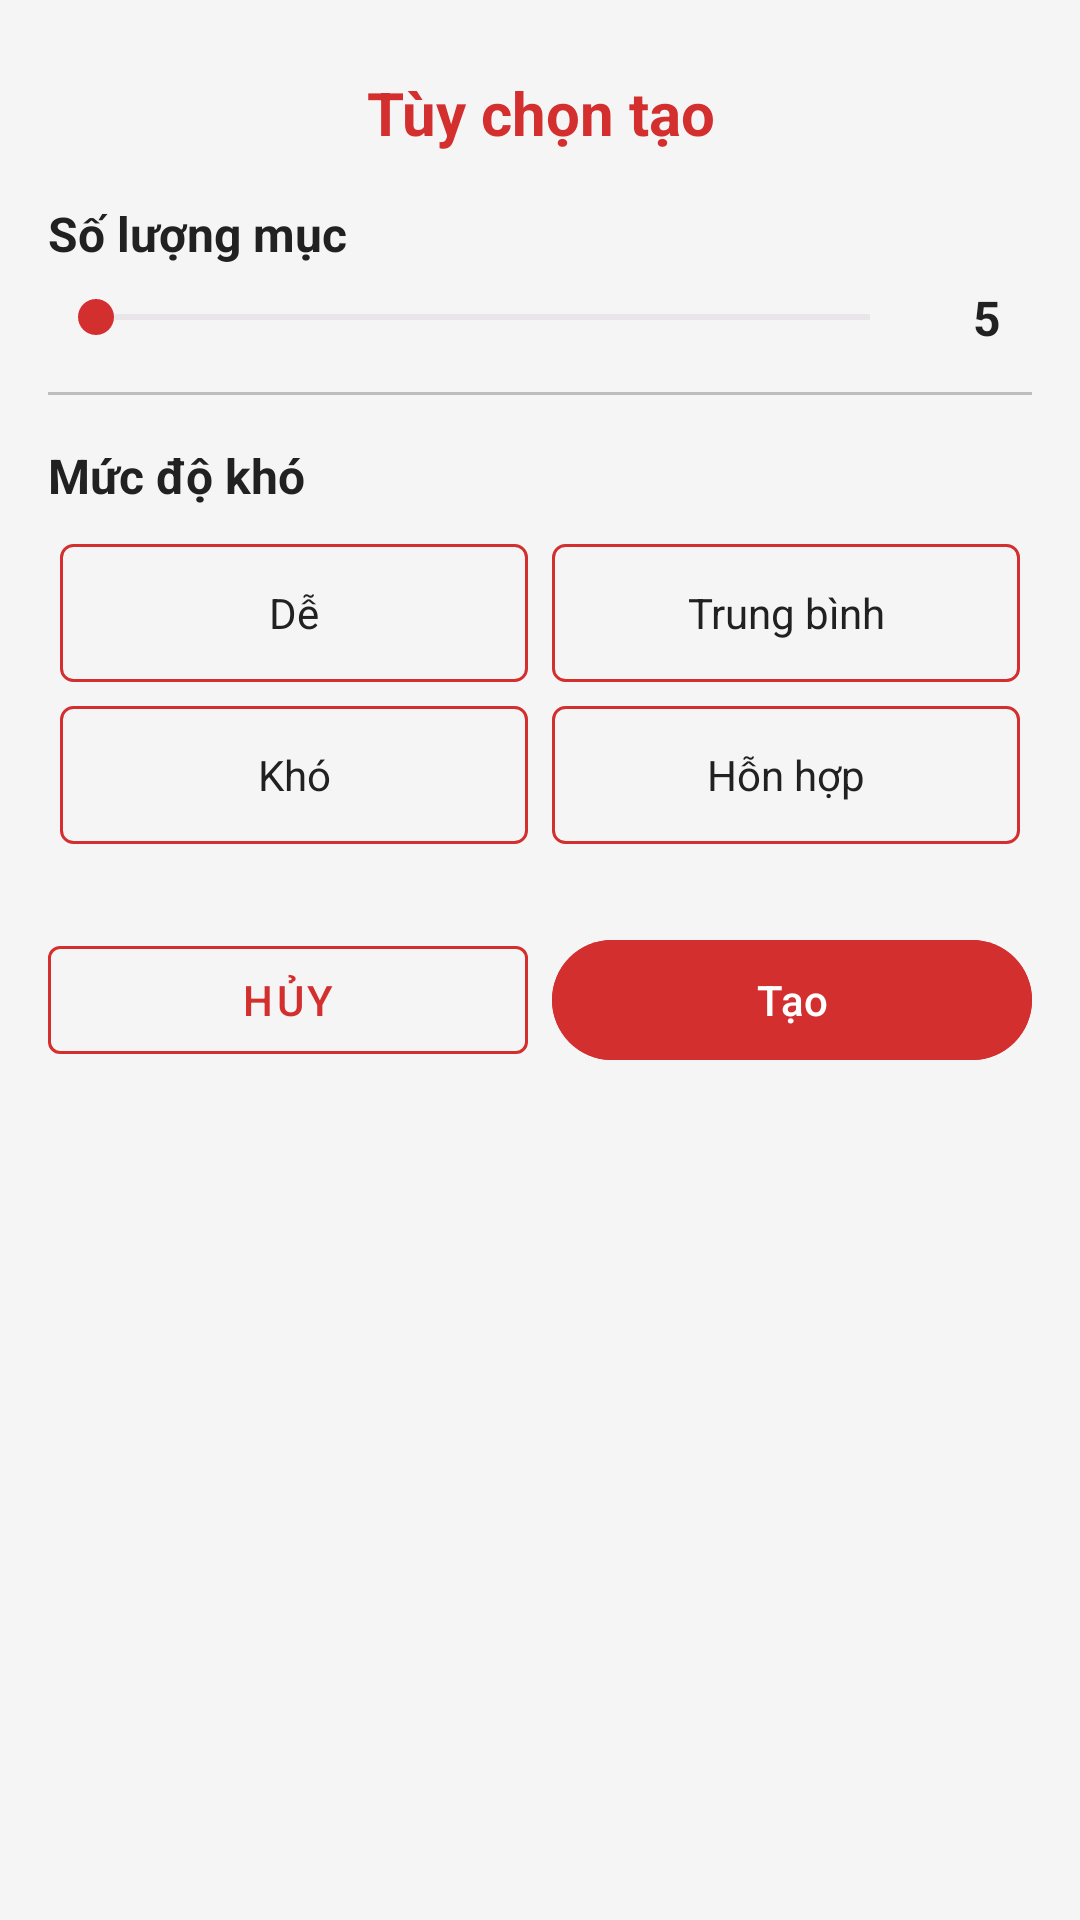

This screen was rendered from an Android layout file. Write that file and the resources it references.
<!-- AndroidManifest.xml: application theme Theme.Pstudy -->
<!-- res/layout/dialog_generate_options.xml -->
<?xml version="1.0" encoding="utf-8"?>
<androidx.constraintlayout.widget.ConstraintLayout xmlns:android="http://schemas.android.com/apk/res/android"
    xmlns:app="http://schemas.android.com/apk/res-auto"
    android:layout_width="match_parent"
    android:layout_height="wrap_content"
    android:padding="16dp"
    android:background="@color/color_surface">

    
    <TextView
        android:id="@+id/dialogTitle"
        android:layout_width="0dp"
        android:layout_height="wrap_content"
        android:text="@string/generate_options_title"
        android:textSize="20sp"
        android:textStyle="bold"
        android:textColor="@color/color_primary"
        android:gravity="center"
        android:paddingTop="8dp"
        android:paddingBottom="16dp"
        app:layout_constraintTop_toTopOf="parent"
        app:layout_constraintStart_toStartOf="parent"
        app:layout_constraintEnd_toEndOf="parent" />

    
    <TextView
        android:id="@+id/tvCountLabel"
        android:layout_width="0dp"
        android:layout_height="wrap_content"
        android:text="@string/number_of_items"
        android:textSize="16sp"
        android:textStyle="bold"
        android:textColor="@color/selector_difficulty_text"
        app:layout_constraintTop_toBottomOf="@id/dialogTitle"
        app:layout_constraintStart_toStartOf="parent"
        app:layout_constraintEnd_toEndOf="parent" />

    <SeekBar
        android:id="@+id/countSeekBar"
        android:layout_width="0dp"
        android:layout_height="wrap_content"
        android:layout_marginTop="8dp"
        android:layout_marginEnd="8dp"
        android:min="0"
        android:max="25"
        android:progress="0"
        android:progressTint="@color/color_primary"
        android:thumbTint="@color/color_primary"
        app:layout_constraintTop_toBottomOf="@id/tvCountLabel"
        app:layout_constraintStart_toStartOf="parent"
        app:layout_constraintEnd_toStartOf="@id/tvCountValue" />

    <TextView
        android:id="@+id/tvCountValue"
        android:layout_width="wrap_content"
        android:layout_height="wrap_content"
        android:text="5"
        android:textSize="16sp"
        android:textStyle="bold"
        android:textColor="@color/selector_difficulty_text"
        android:minWidth="30dp"
        android:gravity="center"
        app:layout_constraintTop_toTopOf="@id/countSeekBar"
        app:layout_constraintBottom_toBottomOf="@id/countSeekBar"
        app:layout_constraintEnd_toEndOf="parent" />

    
    <View
        android:id="@+id/divider"
        android:layout_width="0dp"
        android:layout_height="1dp"
        android:layout_marginTop="16dp"
        android:background="@color/divider_color"
        app:layout_constraintTop_toBottomOf="@id/countSeekBar"
        app:layout_constraintStart_toStartOf="parent"
        app:layout_constraintEnd_toEndOf="parent" />

    
    <TextView
        android:id="@+id/tvDifficultyLabel"
        android:layout_width="0dp"
        android:layout_height="wrap_content"
        android:layout_marginTop="16dp"
        android:text="@string/difficulty_level"
        android:textSize="16sp"
        android:textStyle="bold"
        android:textColor="@color/selector_difficulty_text"
        app:layout_constraintTop_toBottomOf="@id/divider"
        app:layout_constraintStart_toStartOf="parent"
        app:layout_constraintEnd_toEndOf="parent" />

    <GridLayout
        android:id="@+id/difficultyGrid"
        android:layout_width="match_parent"
        android:layout_height="wrap_content"
        android:layout_marginTop="8dp"
        android:columnCount="2"
        android:rowCount="2"
        app:layout_constraintTop_toBottomOf="@id/tvDifficultyLabel"
        app:layout_constraintStart_toStartOf="parent"
        app:layout_constraintEnd_toEndOf="parent">

        <TextView
            android:id="@+id/btnEasy"
            android:layout_width="0dp"
            android:layout_height="46dp"
            android:layout_columnWeight="1"
            android:layout_rowWeight="1"
            android:layout_margin="4dp"
            android:text="@string/difficulty_easy"
            android:gravity="center"
            android:textSize="14sp"
            android:background="@drawable/selector_difficulty_option"
            android:foreground="?attr/selectableItemBackground"
            android:clickable="true"
            android:focusable="true"
            android:textColor="@color/selector_difficulty_text" />

        <TextView
            android:id="@+id/btnMedium"
            android:layout_width="0dp"
            android:layout_height="46dp"
            android:layout_columnWeight="1"
            android:layout_rowWeight="1"
            android:layout_margin="4dp"
            android:text="@string/difficulty_medium"
            android:gravity="center"
            android:textSize="14sp"
            android:background="@drawable/selector_difficulty_option"
            android:foreground="?attr/selectableItemBackground"
            android:clickable="true"
            android:focusable="true"
            android:textColor="@color/selector_difficulty_text" />

        <TextView
            android:id="@+id/btnHard"
            android:layout_width="0dp"
            android:layout_height="46dp"
            android:layout_columnWeight="1"
            android:layout_rowWeight="1"
            android:layout_margin="4dp"
            android:text="@string/difficulty_hard"
            android:gravity="center"
            android:textSize="14sp"
            android:background="@drawable/selector_difficulty_option"
            android:foreground="?attr/selectableItemBackground"
            android:clickable="true"
            android:focusable="true"
            android:textColor="@color/selector_difficulty_text" />

        <TextView
            android:id="@+id/btnMixed"
            android:layout_width="0dp"
            android:layout_height="46dp"
            android:layout_columnWeight="1"
            android:layout_rowWeight="1"
            android:layout_margin="4dp"
            android:text="@string/difficulty_mixed"
            android:gravity="center"
            android:textSize="14sp"
            android:background="@drawable/selector_difficulty_option"
            android:foreground="?attr/selectableItemBackground"
            android:clickable="true"
            android:focusable="true"
            android:textColor="@color/selector_difficulty_text" />
    </GridLayout>

    
    <LinearLayout
        android:id="@+id/buttonContainer"
        android:layout_width="0dp"
        android:layout_height="wrap_content"
        android:orientation="horizontal"
        android:layout_marginTop="24dp"
        app:layout_constraintTop_toBottomOf="@id/difficultyGrid"
        app:layout_constraintStart_toStartOf="parent"
        app:layout_constraintEnd_toEndOf="parent">

        <com.google.android.material.button.MaterialButton
            android:id="@+id/btnCancel"
            android:layout_width="0dp"
            android:layout_height="wrap_content"
            android:layout_weight="1"
            android:layout_marginEnd="8dp"
            android:text="@string/cancel"
            style="@style/Widget.MaterialComponents.Button.OutlinedButton"
            app:strokeColor="@color/color_primary" />

        <com.google.android.material.button.MaterialButton
            android:id="@+id/btnConfirm"
            android:layout_width="0dp"
            android:layout_height="wrap_content"
            android:layout_weight="1"
            android:text="@string/generate"
            android:backgroundTint="@color/color_primary"
            android:textColor="@color/color_on_primary" />
    </LinearLayout>
</androidx.constraintlayout.widget.ConstraintLayout>
<!-- resources referenced by this layout -->
<resources>
  <color name="color_on_primary">#FFFFFF</color>
  <color name="color_primary">#D32F2F</color>
  <color name="color_surface">#F5F5F5</color>
  <color name="divider_color">#BDBDBD</color>
  <!-- drawable selector_difficulty_option (drawable) -->
  <?xml version="1.0" encoding="utf-8"?>
  <selector xmlns:android="http://schemas.android.com/apk/res/android">
      
      <item android:state_selected="true">
          <shape android:shape="rectangle">
              <solid android:color="@color/color_primary" />
              <corners android:radius="4dp" />
              <stroke android:width="1dp" android:color="@color/color_primary" />
          </shape>
      </item>
  
      
      <item android:state_pressed="true">
          <shape android:shape="rectangle">
              <solid android:color="@color/color_primary_variant" />
              <corners android:radius="4dp" />
              <stroke android:width="1dp" android:color="@color/color_primary" />
          </shape>
      </item>
  
      
      <item>
          <shape android:shape="rectangle">
              <solid android:color="@android:color/transparent" />
              <corners android:radius="4dp" />
              <stroke android:width="1dp" android:color="@color/color_primary" />
          </shape>
      </item>
  </selector>
  <string name="cancel">Hủy</string>
  <string name="difficulty_easy">Dễ</string>
  <string name="difficulty_hard">Khó</string>
  <string name="difficulty_level">Mức độ khó</string>
  <string name="difficulty_medium">Trung bình</string>
  <string name="difficulty_mixed">Hỗn hợp</string>
  <string name="generate">Tạo</string>
  <string name="generate_options_title">Tùy chọn tạo</string>
  <string name="number_of_items">Số lượng mục</string>
  <style name="Theme.Pstudy" parent="Base.Theme.Pstudy" />
  <color name="color_primary_variant">#B71C1C</color>
  <style name="Base.Theme.Pstudy" parent="Theme.Material3.Dark.NoActionBar">
          
          
          <item name="colorPrimary">@color/color_primary</item>
          <item name="colorPrimaryVariant">@color/color_primary_variant</item>
          <item name="colorOnPrimary">@color/color_on_primary</item>
          <item name="colorSecondary">@color/color_secondary</item>
          <item name="colorSecondaryVariant">@color/color_secondary_variant</item>
          <item name="colorOnSecondary">@color/color_on_secondary</item>
          <item name="colorSurface">@color/color_surface</item>
          <item name="colorOnSurface">@color/color_on_surface</item>
          <item name="android:colorBackground">@color/color_background</item>
          <item name="colorOnBackground">@color/color_on_background</item>
      </style>
  <color name="color_secondary">#FFCDD2</color>
  <color name="color_secondary_variant">#EF9A9A</color>
  <color name="color_on_secondary">#B71C1C</color>
  <color name="color_on_surface">#212121</color>
  <color name="color_background">#FFFFFF</color>
  <color name="color_on_background">#212121</color>
</resources>
